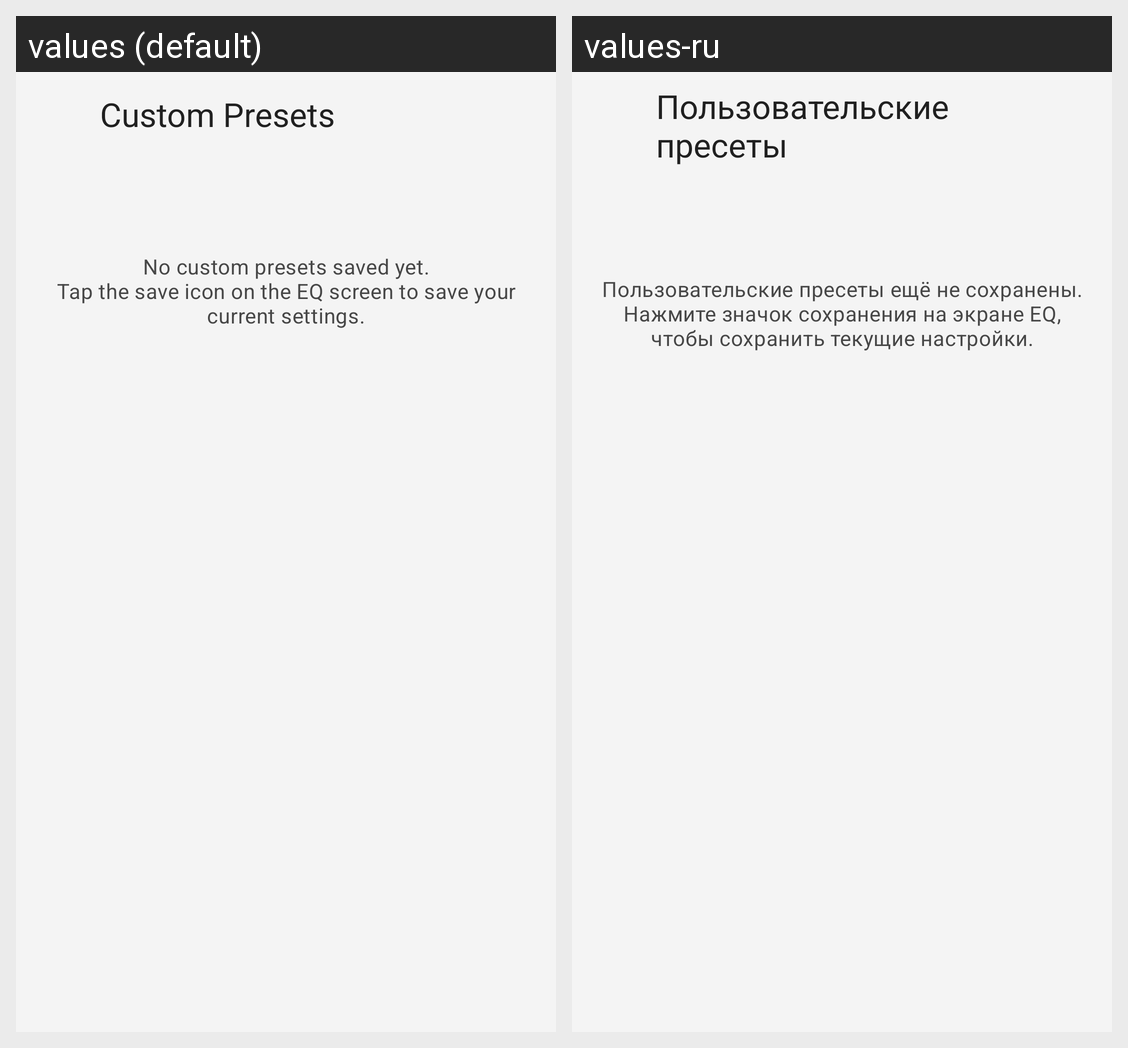

This grid shows one Android layout under two languages. Give, for every string resource on the screen, its name, the default text and each shown locale's text.
Android screen res/layout/activity_custom_presets.xml rendered under 2 locales, left to right: values (default), values-ru. Device: Nexus 5 (rendered at 1080×1920; each locale shown at half size, 540×960, under a caption strip naming it); theme Theme.Equalizer314.
Strings drawn on this screen, with the default value and each locale's value (text and hints the layout hard-codes, and strings that could not be matched under every locale, appear in the picture but are not listed):

title_custom_presets
  values: Custom Presets
  values-ru: Пользовательские пресеты

status_no_custom_presets
  values: No custom presets saved yet.
      Tap the save icon on the EQ screen to save your current settings.
  values-ru: Пользовательские пресеты ещё не сохранены.
      Нажмите значок сохранения на экране EQ, чтобы сохранить текущие настройки.
